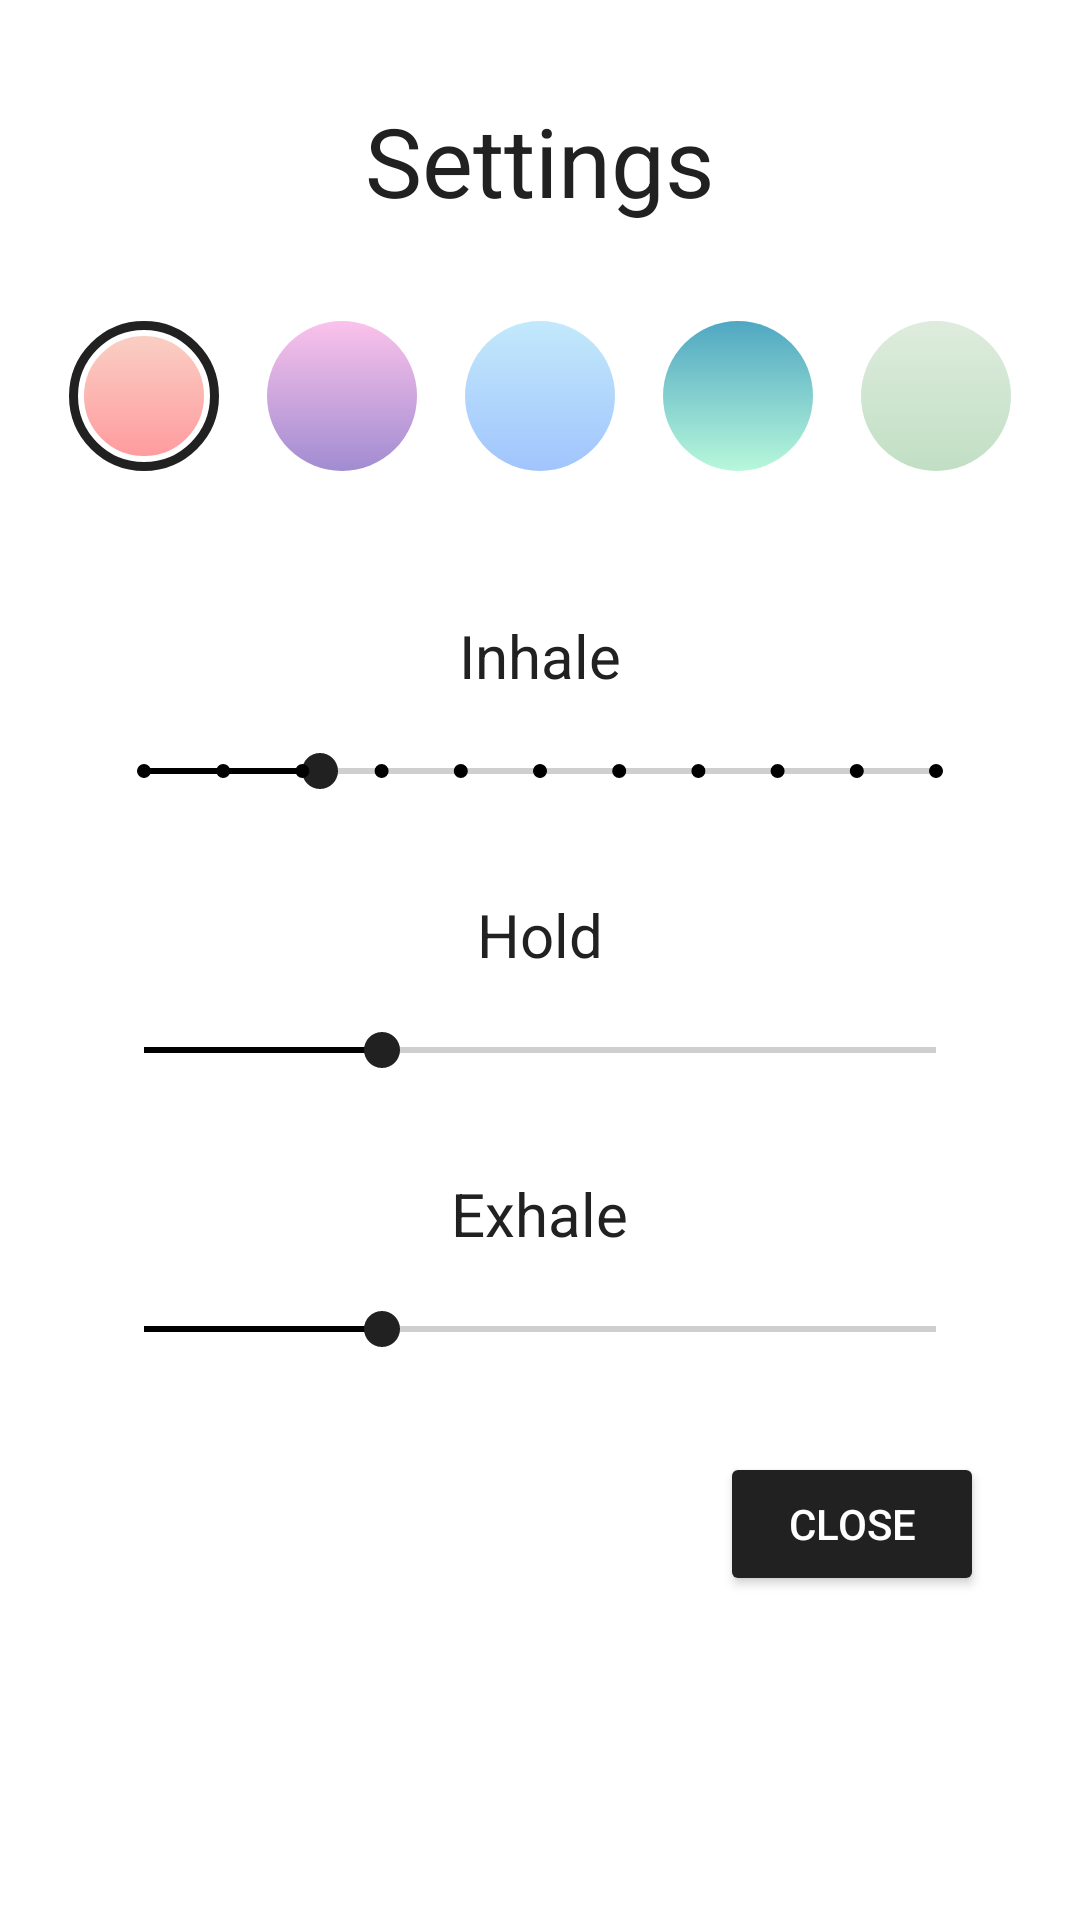

Android layout source for this screen:
<!-- AndroidManifest.xml: application theme AppTheme -->
<!-- res/layout/v_overlay.xml -->
<?xml version="1.0" encoding="utf-8"?>
<android.support.constraint.ConstraintLayout
    xmlns:android="http://schemas.android.com/apk/res/android"
    xmlns:app="http://schemas.android.com/apk/res-auto"
    xmlns:tools="http://schemas.android.com/tools"
    android:id="@+id/lt_content"
    android:layout_width="match_parent"
    android:layout_height="match_parent"
    android:layout_margin="@dimen/activity_horizontal_margin"
    android:background="@android:color/background_light"
    android:padding="16dp"
    app:layout_behavior="@string/appbar_scrolling_view_behavior"
    tools:context="anastasiia.babicheva.breath.view.MainActivity">

    <TextView
        android:id="@+id/txt_settings"
        android:layout_width="wrap_content"
        android:layout_height="wrap_content"
        android:layout_marginTop="16dp"
        android:text="@string/settings_title"
        android:textColor="@color/colorPrimary"
        android:textSize="@dimen/settings_title_text_size"
        app:layout_constraintLeft_toLeftOf="parent"
        app:layout_constraintRight_toRightOf="parent"
        app:layout_constraintTop_toTopOf="parent"
        tools:layout_constraintLeft_creator="1"
        tools:layout_constraintRight_creator="1"/>

    <RadioGroup
        android:id="@+id/rg_gradients"
        android:layout_width="wrap_content"
        android:layout_height="wrap_content"
        android:layout_marginTop="32dp"
        android:orientation="horizontal"
        android:weightSum="6"
        app:layout_constraintEnd_toEndOf="parent"
        app:layout_constraintStart_toStartOf="parent"
        app:layout_constraintTop_toBottomOf="@+id/txt_settings">

        <RadioButton
            android:id="@+id/rb_1"
            android:layout_width="50dp"
            android:layout_height="50dp"
            android:background="@drawable/bg_circle_preset_warm_flame_selector"
            android:button="@null"
            android:checked="true"/>

        <RadioButton
            android:id="@+id/rb_2"
            android:layout_width="50dp"
            android:layout_height="50dp"
            android:layout_marginLeft="@dimen/activity_horizontal_margin"
            android:background="@drawable/bg_circle_preset_night_fade_selector"
            android:button="@null"/>

        <RadioButton
            android:id="@+id/rb_3"
            android:layout_width="50dp"
            android:layout_height="50dp"
            android:layout_marginLeft="@dimen/activity_horizontal_margin"
            android:background="@drawable/bg_circle_preset_winter_neva_selector"
            android:button="@null"/>

        <RadioButton
            android:id="@+id/rb_4"
            android:layout_width="50dp"
            android:layout_height="50dp"
            android:layout_marginLeft="@dimen/activity_horizontal_margin"
            android:background="@drawable/bg_circle_preset_morning_salad_selector"
            android:button="@null"/>

        <RadioButton
            android:id="@+id/rb_5"
            style="@style/Widget.AppCompat.CompoundButton.RadioButton"
            android:layout_width="50dp"
            android:layout_height="50dp"
            android:layout_marginLeft="@dimen/activity_horizontal_margin"
            android:background="@drawable/bg_circle_preset_soft_grass_selector"
            android:button="@null"/>

    </RadioGroup>

    <LinearLayout
        android:id="@+id/lt_inhale"
        android:layout_width="0dp"
        android:layout_height="wrap_content"
        android:layout_marginEnd="16dp"
        android:layout_marginLeft="16dp"
        android:layout_marginRight="16dp"
        android:layout_marginStart="16dp"
        android:layout_marginTop="32dp"
        android:orientation="vertical"
        app:layout_constraintLeft_toLeftOf="parent"
        app:layout_constraintRight_toRightOf="parent"
        app:layout_constraintTop_toBottomOf="@+id/rg_gradients">

        <TextView
            android:id="@+id/txt_inhale"
            android:layout_width="wrap_content"
            android:layout_height="wrap_content"
            android:layout_gravity="center_horizontal"
            android:layout_marginTop="16dp"
            android:text="@string/settings_text_inhale"
            android:textColor="@color/colorPrimary"
            android:textSize="@dimen/settings_text_size"
            tools:layout_editor_absoluteX="16dp"
            tools:layout_editor_absoluteY="0dp"/>

        <android.support.v7.widget.AppCompatSeekBar
            android:id="@+id/seekBar_inhale"
            style="@style/Theme.SeekBar"
            android:layout_width="match_parent"
            android:layout_height="wrap_content"
            android:layout_marginTop="16dp"
            android:max="10"
            android:min="1"
            android:progress="3"
            tools:layout_editor_absoluteX="16dp"
            tools:layout_editor_absoluteY="76dp"/>

    </LinearLayout>

    <LinearLayout
        android:id="@+id/lt_hold"
        android:layout_width="0dp"
        android:layout_height="wrap_content"
        android:layout_marginEnd="16dp"
        android:layout_marginLeft="16dp"
        android:layout_marginRight="16dp"
        android:layout_marginStart="16dp"
        android:layout_marginTop="16dp"
        android:orientation="vertical"
        app:layout_constraintHorizontal_bias="0.0"
        app:layout_constraintLeft_toLeftOf="parent"
        app:layout_constraintRight_toRightOf="parent"
        app:layout_constraintTop_toBottomOf="@+id/lt_inhale">

        <TextView
            android:id="@+id/txt_hold"
            android:layout_width="wrap_content"
            android:layout_height="wrap_content"
            android:layout_gravity="center_horizontal"
            android:layout_marginTop="16dp"
            android:text="@string/settings_text_hold"
            android:textColor="@color/colorPrimary"
            android:textSize="@dimen/settings_text_size"
            tools:layout_editor_absoluteX="16dp"
            tools:layout_editor_absoluteY="0dp"/>

        <SeekBar
            android:id="@+id/seekBar_hold"
            style="@style/Theme.SeekBar"
            android:layout_width="match_parent"
            android:layout_height="wrap_content"
            android:layout_marginTop="16dp"
            android:max="10"
            android:progress="3"
            tools:layout_editor_absoluteX="16dp"
            tools:layout_editor_absoluteY="76dp"/>

    </LinearLayout>

    <LinearLayout
        android:id="@+id/linearLayout"
        android:layout_width="0dp"
        android:layout_height="wrap_content"
        android:layout_marginLeft="16dp"
        android:layout_marginRight="16dp"
        android:layout_marginTop="16dp"
        android:orientation="vertical"
        app:layout_constraintLeft_toLeftOf="parent"
        app:layout_constraintRight_toRightOf="parent"
        app:layout_constraintTop_toBottomOf="@+id/lt_hold">

        <TextView
            android:id="@+id/txt_exhale"
            android:layout_width="wrap_content"
            android:layout_height="wrap_content"
            android:layout_gravity="center_horizontal"
            android:layout_marginTop="16dp"
            android:text="@string/settings_text_exhale"
            android:textColor="@color/colorPrimary"
            android:textSize="@dimen/settings_text_size"
            tools:layout_editor_absoluteX="16dp"
            tools:layout_editor_absoluteY="0dp"/>

        <SeekBar
            android:id="@+id/seekBar_exhale"
            style="@style/Theme.SeekBar"
            android:layout_width="match_parent"
            android:layout_height="wrap_content"
            android:layout_marginTop="16dp"
            android:max="10"
            android:progress="3"
            tools:layout_editor_absoluteX="16dp"
            tools:layout_editor_absoluteY="76dp"/>

    </LinearLayout>

    <Button
        android:id="@+id/btn_close"
        style="@style/Theme.Button"
        android:layout_width="wrap_content"
        android:layout_height="wrap_content"
        android:layout_marginEnd="16dp"
        android:layout_marginTop="32dp"
        android:text="@string/settings_text_close"
        app:layout_constraintEnd_toEndOf="parent"
        app:layout_constraintTop_toBottomOf="@+id/linearLayout"/>

</android.support.constraint.ConstraintLayout>
<!-- resources referenced by this layout -->
<resources>
  <color name="colorPrimary">#212121</color>
  <dimen name="activity_horizontal_margin">16dp</dimen>
  <dimen name="settings_text_size">20sp</dimen>
  <dimen name="settings_title_text_size">32sp</dimen>
  <!-- drawable bg_circle_preset_warm_flame_selector (drawable) -->
  <?xml version="1.0" encoding="utf-8"?>
  <selector xmlns:android="http://schemas.android.com/apk/res/android">
      <item android:state_checked="true" android:drawable="@drawable/bg_circle_preset_warm_flame_checked"/>
      <item android:state_checked="false" android:drawable="@drawable/bg_circle_preset_warm_flame"/>
  </selector>
  <string name="settings_text_close">Close</string>
  <string name="settings_text_exhale">Exhale</string>
  <string name="settings_text_hold">Hold</string>
  <string name="settings_text_inhale">Inhale</string>
  <string name="settings_title">Settings</string>
  <style name="Theme.Button" parent="@style/Widget.AppCompat.Button.Colored">
          <item name="android:colorButtonNormal">@color/colorPrimaryDark</item>
          <item name="android:colorControlHighlight">@color/colorPrimary</item>
          <item name="android:textColor">@android:color/white</item>
      </style>
  <style name="Theme.SeekBar" parent="@style/Widget.AppCompat.SeekBar.Discrete">
          <item name="android:progressTint">@color/colorPrimaryDark</item>
          <item name="tickMark">@drawable/tick_mark</item>
          <item name="android:colorControlActivated">@color/colorAccent</item>
          <item name="android:progressBackgroundTint">@color/colorPrimaryLight</item>
      </style>
  <style name="AppTheme" parent="Theme.AppCompat.Light.NoActionBar">
          
          <item name="colorPrimary">@color/colorPrimary</item>
          <item name="colorPrimaryDark">@color/colorPrimaryDark</item>
          <item name="colorAccent">@color/colorAccent</item>
      </style>
  <!-- drawable bg_circle_preset_morning_salad (drawable) -->
  <?xml version="1.0" encoding="utf-8"?>
  <shape xmlns:android="http://schemas.android.com/apk/res/android"
         android:shape="oval">
  
      <gradient
          android:startColor="#B7F8DB"
          android:endColor="#50A7C2"
          android:angle="90"/>
  
  </shape>
  <!-- drawable bg_circle_preset_night_fade (drawable) -->
  <?xml version="1.0" encoding="utf-8"?>
  <shape xmlns:android="http://schemas.android.com/apk/res/android"
         android:shape="oval">
  
      <gradient
          android:startColor="#a18cd1"
          android:endColor="#fbc2eb"
          android:angle="90"/>
  
  </shape>
  <!-- drawable bg_circle_preset_soft_grass (drawable) -->
  <?xml version="1.0" encoding="utf-8"?>
  <shape xmlns:android="http://schemas.android.com/apk/res/android"
         android:shape="oval">
  
      <gradient
          android:startColor="#c1dfc4"
          android:endColor="#deecdd"
          android:angle="90"/>
  
  </shape>
  <!-- drawable bg_circle_preset_warm_flame (drawable) -->
  <?xml version="1.0" encoding="utf-8"?>
  <shape xmlns:android="http://schemas.android.com/apk/res/android"
         android:shape="oval">
  
      <gradient
          android:startColor="#ff9a9e"
          android:endColor="#fad0c4"
          android:angle="90"/>
  
  </shape>
  <!-- drawable bg_circle_preset_winter_neva (drawable) -->
  <?xml version="1.0" encoding="utf-8"?>
  <shape xmlns:android="http://schemas.android.com/apk/res/android"
         android:shape="oval">
  
      <gradient
          android:startColor="#a1c4fd"
          android:endColor="#c2e9fb"
          android:angle="90"/>
  
  </shape>
  <color name="colorPrimaryDark">#000000</color>
  <!-- drawable tick_mark (drawable) -->
  <?xml version="1.0" encoding="utf-8"?>
  <shape xmlns:android="http://schemas.android.com/apk/res/android"
         android:shape="oval">
  
      <solid android:color="@color/colorPrimaryDark"/>
      <size android:height="5dp"
            android:width="5dp"/>
  
  </shape>
  <color name="colorAccent">#212121</color>
  <color name="colorPrimaryLight">#484848</color>
</resources>
